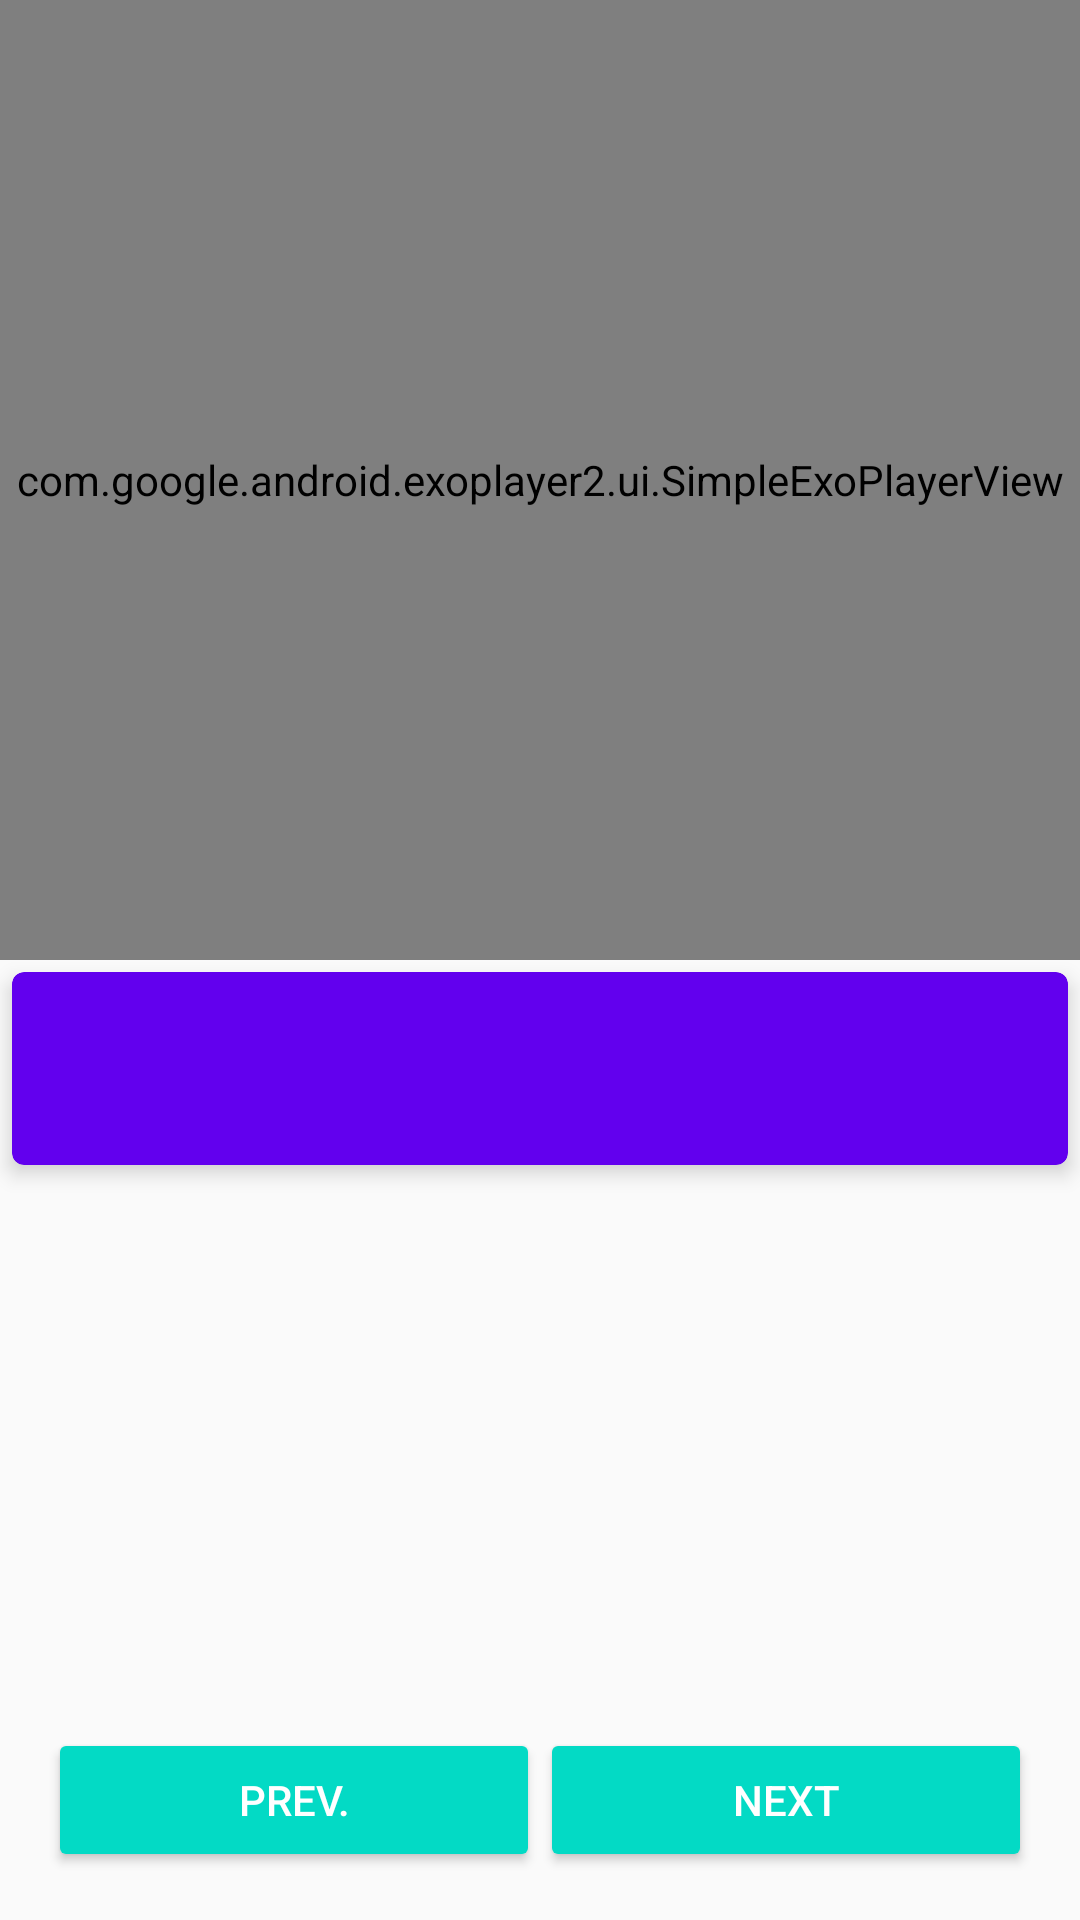

Layout XML and referenced resources for this Android screen:
<!-- AndroidManifest.xml: application theme AppTheme -->
<!-- res/layout/fragment_step.xml -->
<?xml version="1.0" encoding="utf-8"?>
<android.support.constraint.ConstraintLayout xmlns:android="http://schemas.android.com/apk/res/android"
    xmlns:app="http://schemas.android.com/apk/res-auto"
    xmlns:tools="http://schemas.android.com/tools"
    android:id="@+id/constraint_layout"
    android:layout_width="match_parent"
    android:layout_height="match_parent"
    tools:context="com.udacity.julius.bakersapp.StepFragment"
    tools:layout_editor_absoluteX="0dp"
    tools:layout_editor_absoluteY="81dp">

    <com.google.android.exoplayer2.ui.SimpleExoPlayerView
        android:id="@+id/playerView"
        android:layout_width="0dp"
        android:layout_height="0dp"
        app:layout_constraintBottom_toTopOf="@+id/horizontalHalf"
        app:layout_constraintLeft_toLeftOf="parent"
        app:layout_constraintRight_toRightOf="parent"
        app:layout_constraintTop_toTopOf="parent" />

    <android.support.constraint.Guideline
        android:id="@+id/horizontalHalf"
        android:layout_width="wrap_content"
        android:layout_height="wrap_content"
        android:orientation="horizontal"
        app:layout_constraintGuide_percent="0.5"
        tools:layout_editor_absoluteX="0dp"
        tools:layout_editor_absoluteY="284dp" />

    <android.support.v7.widget.CardView xmlns:card_view="http://schemas.android.com/apk/res-auto"
        xmlns:tools="http://schemas.android.com/tools"
        android:id="@+id/card_view"
        android:layout_width="0dp"
        android:layout_height="wrap_content"
        android:layout_margin="4dp"
        android:layout_marginEnd="8dp"
        android:layout_marginLeft="8dp"
        android:layout_marginRight="8dp"
        android:layout_marginStart="8dp"
        android:layout_marginTop="16dp"
        card_view:cardBackgroundColor="@color/colorPrimary"

        card_view:cardCornerRadius="4dp"
        card_view:cardElevation="4dp"
        card_view:layout_constraintLeft_toLeftOf="parent"
        card_view:layout_constraintRight_toRightOf="parent"
        card_view:layout_constraintTop_toTopOf="@+id/horizontalHalf">

        <TextView
            android:id="@+id/step_instruction"
            android:layout_width="wrap_content"
            android:layout_height="match_parent"
            android:layout_margin="16dp"
            android:lineSpacingExtra="4dp"
            android:textAppearance="@style/TextAppearance.AppCompat.Body1"
            android:textColor="#fff"
            android:textSize="24sp"
            tools:text="Step Instruction" />

    </android.support.v7.widget.CardView>

    <LinearLayout
        android:layout_width="match_parent"
        android:layout_height="wrap_content"
        android:gravity="center"
        android:padding="16dp"
        android:weightSum="2"
        app:layout_constraintBottom_toBottomOf="parent">

        <Button
            android:id="@+id/prev_button"
            style="@style/Widget.AppCompat.Button.Colored"
            android:layout_width="0dp"
            android:layout_height="wrap_content"
            android:layout_weight="1"
            android:text="Prev." />

        <Button
            android:id="@+id/next_button"
            style="@style/Widget.AppCompat.Button.Colored"
            android:layout_width="0dp"
            android:layout_height="wrap_content"
            android:layout_gravity="right"
            android:layout_weight="1"
            android:text="Next" />

    </LinearLayout>


</android.support.constraint.ConstraintLayout>
<!-- resources referenced by this layout -->
<resources>
  <style name="AppTheme" parent="Theme.AppCompat.Light.NoActionBar">
          
          <item name="colorPrimary">@color/colorPrimary</item>
          <item name="colorPrimaryDark">@color/colorPrimaryDark</item>
          <item name="colorAccent">@color/colorAccent</item>
          <item name="preferenceTheme">@style/PreferenceThemeOverlay</item>
      </style>
  <!-- not gathered from this repository: default colours our renderer supplied (Android Studio template values) -->
  <color name="colorPrimary">#FF6200EE</color>
  <color name="colorPrimaryDark">#FF3700B3</color>
  <color name="colorAccent">#FF03DAC5</color>
</resources>
